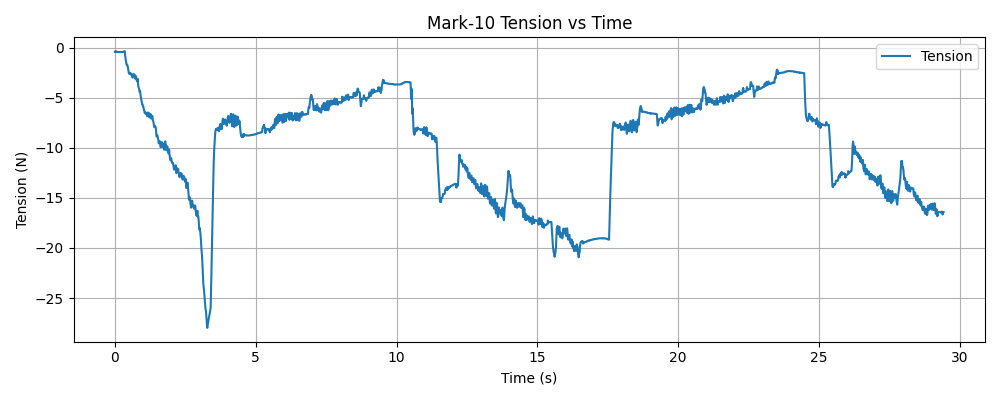

The data file committed next to this chart (first rows):
timestamp, tension (N)
1765493067, -0.42
1765493067, -0.44
1765493067, -0.44
1765493067, -0.42
1765493067, -0.42
1765493067, -0.44
1765493067, -0.42
1765493067, -0.44
1765493067, -0.44
1765493067, -0.44
1765493067, -0.42
1765493067, -0.44
1765493067, -0.44
1765493067, -0.42
1765493067, -0.42
1765493067, -0.42
1765493067, -0.42
1765493067, -0.42
1765493067, -0.44
1765493067, -0.42
1765493067, -0.42
1765493067, -0.44
1765493067, -0.44
1765493067, -0.42
1765493067, -0.44
1765493067, -0.44
1765493067, -0.42
1765493067, -0.44
1765493067, -0.44
1765493067, -0.44
1765493067, -0.44
1765493067, -0.44
1765493067, -0.44
1765493067, -0.44
1765493067, -0.44
1765493067, -0.44
1765493067, -0.44
1765493067, -0.44
1765493067, -0.44
1765493067, -0.44
1765493067, -0.44
1765493067, -0.44
1765493067, -0.44
1765493067, -0.44
1765493067, -0.44
1765493067, -0.44
1765493067, -0.44
1765493067, -0.44
1765493067, -0.44
1765493067, -0.44
1765493067, -0.44
1765493067, -0.44
1765493067, -0.44
1765493067, -0.44
1765493067, -0.44
1765493067, -0.44
1765493067, -0.44
1765493067, -0.44
1765493067, -0.44
1765493067, -0.44
... 9,452 more rows
